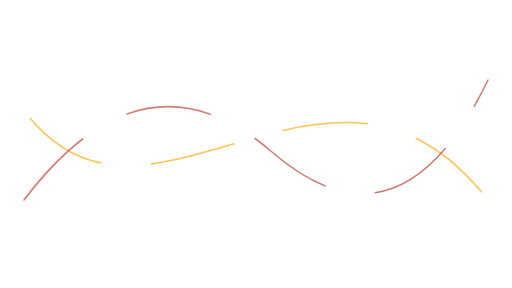
t = 0.00 s
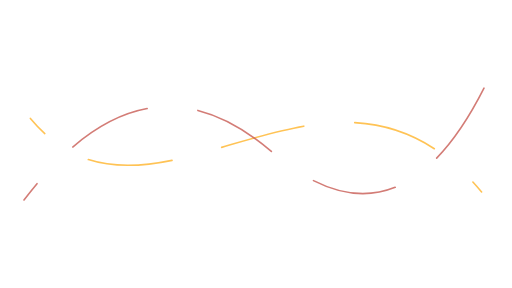
t = 1.25 s
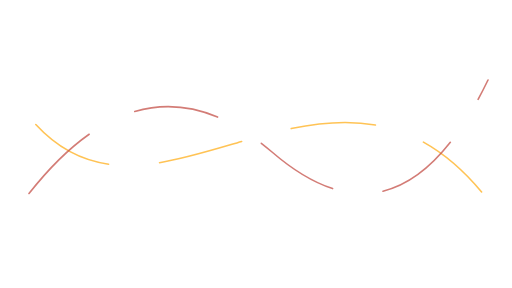
t = 2.50 s
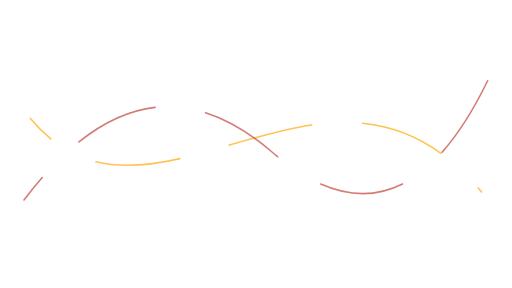
t = 3.75 s

The animated SVG that drew these frames (rendered in a browser with its animation timeline set to each time). Animation: 2 SMIL elements (animate=2); one cycle of 5.00 s, repeats indefinitely.

<svg xmlns="http://www.w3.org/2000/svg" xmlns:xlink="http://www.w3.org/1999/xlink" width="640" height="360" viewBox="0 0 640 360"><title>PULSO double current · 5</title><desc>NOT AUDITED · DEVNET DEMONSTRATION ONLY. Editable code-native animation. A static layer appears when reduced motion is requested.</desc><style>@media (prefers-reduced-motion: reduce){.motion{display:none!important}.still{display:inline!important}}</style><g class="motion"><path d="M38 148 C190 330 410 10 602 240" fill="none" stroke="#FFB020" stroke-width="2" stroke-linecap="round" opacity=".76" stroke-dasharray="106 64"><animate attributeName="stroke-dashoffset" values="0;-360" dur="5s" repeatCount="indefinite"/></path><path d="M30 250 Q180 52 340 190 T610 100" fill="none" stroke="#C6534C" stroke-width="2" stroke-linecap="round" opacity=".76" stroke-dasharray="106 64"><animate attributeName="stroke-dashoffset" values="0;-360" dur="5s" repeatCount="indefinite"/></path></g><g class="still" display="none"><path d="M38 148 C190 330 410 10 602 240" fill="none" stroke="#FFB020" stroke-width="2" stroke-linecap="round" opacity=".76" stroke-dasharray="106 64"></path><path d="M30 250 Q180 52 340 190 T610 100" fill="none" stroke="#C6534C" stroke-width="2" stroke-linecap="round" opacity=".76" stroke-dasharray="106 64"></path></g></svg>
